Run: headless pygame with SDL's dummy video driver; simulated clock (each Clock.tick advances the game by its frame time, no real sleeping); random seed 0; keys injected as events and as key.get_pressed() state; no mouse input.
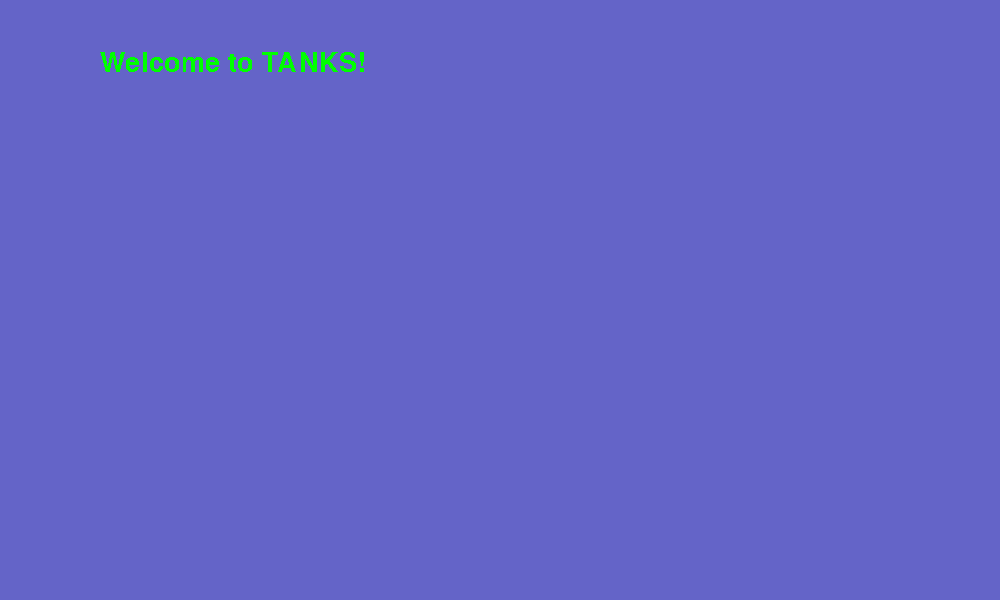
Frame 1 of 4 · flips 1–60 · no input
Frame 2 of 4 · flips 61–180 · tapped SPACE, RETURN · held RIGHT (→), D · screen unchanged from frame 1, image omitted
Frame 3 of 4 · flips 181–300 · held DOWN (↓), S · screen unchanged from frame 2, image omitted
Frame 4 of 4 · flips 301–420 · held LEFT (←), A, UP (↑), W · screen unchanged from frame 3, image omitted

The pygame program that drew these frames:

import pygame
from sys import exit
import random

# variables
(width, height) = (1000, 600)
background_color = (100,100,200)
    
# main class
def main():
    # initialize pygame
    pygame.init()
    
    # create basic screen
    font = pygame.font.Font(None, 40)
    screen = pygame.display.set_mode((width, height))
    surf_background = pygame.Surface(screen.get_size())
    surf_welcome = font.render('Welcome to TANKS!',False, 'Green')
    
    pygame.display.set_caption('Tanks')
    
    
    # create clock object to ensure good fps
    clock = pygame.time.Clock()
    
    running = True
    while running:
        for event in pygame.event.get():
            if event.type == pygame.QUIT:
                pygame.QUIT()
                exit()
        
        # draw screen 
        screen.blit(surf_background, (0,0))
        screen.fill(background_color)
        screen.blit(surf_welcome, (100, 50))
        
        # update display every iteration
        pygame.display.update()
        
        # maximum of 60 fps
        clock.tick(60)
        
main()
    
    
    
